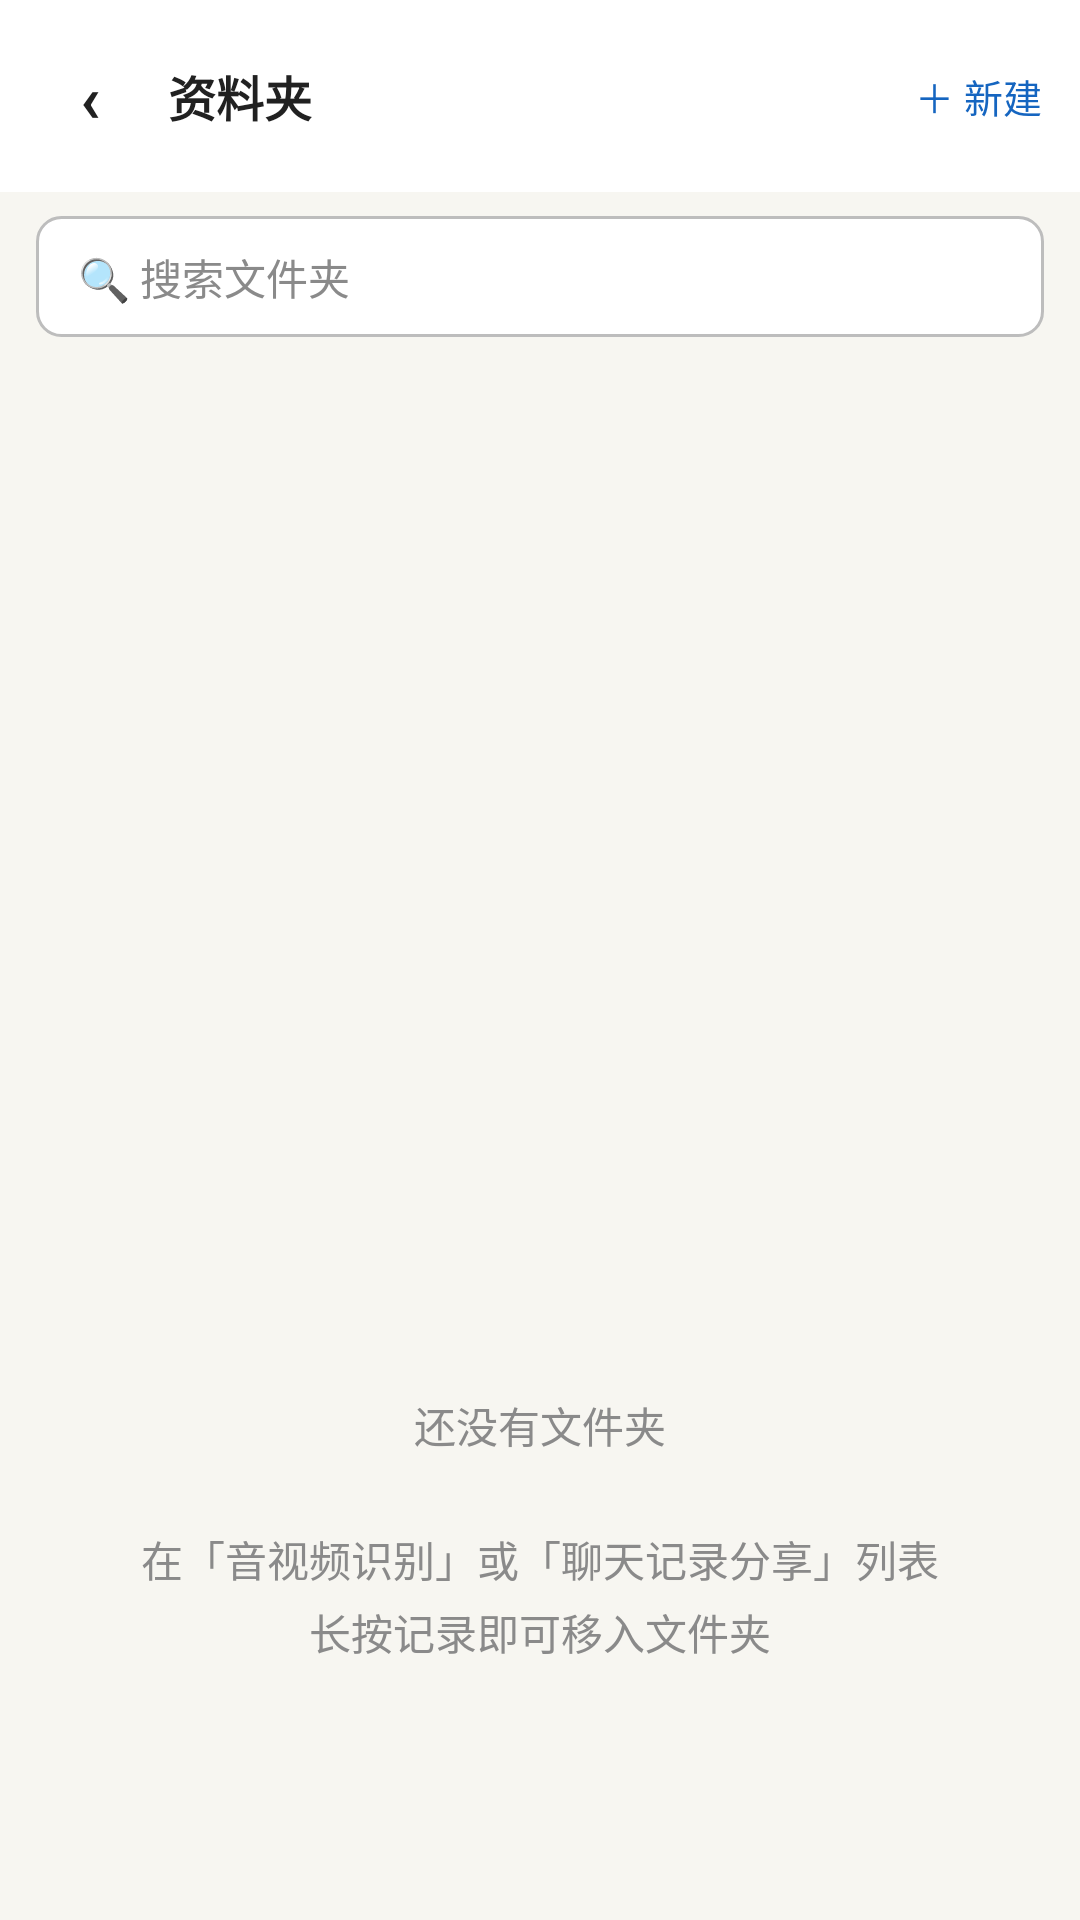

Layout XML and referenced resources for this Android screen:
<!-- AndroidManifest.xml: application theme Theme.LiteBrowser -->
<!-- res/layout/activity_folder.xml -->
<?xml version="1.0" encoding="utf-8"?>
<FrameLayout xmlns:android="http://schemas.android.com/apk/res/android"
    android:layout_width="match_parent"
    android:layout_height="match_parent">

    <LinearLayout
        android:layout_width="match_parent"
        android:layout_height="match_parent"
        android:orientation="vertical"
        android:background="#F7F6F1">

        <LinearLayout
            android:layout_width="match_parent"
            android:layout_height="wrap_content"
            android:gravity="center_vertical"
            android:orientation="horizontal"
            android:background="#FFFFFF"
            android:paddingStart="8dp"
            android:paddingEnd="12dp"
            android:paddingTop="10dp"
            android:paddingBottom="10dp">

            <TextView
                android:id="@+id/btn_back"
                android:layout_width="wrap_content"
                android:layout_height="wrap_content"
                android:minWidth="44dp"
                android:minHeight="44dp"
                android:gravity="center"
                android:text="‹"
                android:textSize="22sp"
                android:textStyle="bold"
                android:textColor="#212121"
                android:contentDescription="@string/folder_manage_back" />

            <TextView
                android:id="@+id/tv_title"
                android:layout_width="0dp"
                android:layout_height="wrap_content"
                android:layout_weight="1"
                android:layout_marginStart="4dp"
                android:textSize="16sp"
                android:textStyle="bold"
                android:textColor="#212121"
                android:maxLines="1"
                android:ellipsize="end"
                android:text="@string/folder_title" />

            <TextView
                android:id="@+id/btn_share"
                android:layout_width="wrap_content"
                android:layout_height="wrap_content"
                android:minWidth="44dp"
                android:minHeight="44dp"
                android:gravity="center"
                android:text="@string/folder_share_btn"
                android:textSize="13sp"
                android:textColor="#1565C0"
                android:visibility="gone"
                android:contentDescription="@string/folder_share_btn" />

            <TextView
                android:id="@+id/btn_more"
                android:layout_width="wrap_content"
                android:layout_height="wrap_content"
                android:minWidth="44dp"
                android:minHeight="44dp"
                android:gravity="center"
                android:text="⋯"
                android:textSize="18sp"
                android:textStyle="bold"
                android:textColor="#212121"
                android:visibility="gone"
                android:contentDescription="@string/folder_more" />

            <TextView
                android:id="@+id/btn_new"
                android:layout_width="wrap_content"
                android:layout_height="wrap_content"
                android:minWidth="44dp"
                android:minHeight="44dp"
                android:gravity="center"
                android:text="@string/folder_new"
                android:textSize="13sp"
                android:textColor="#1565C0"
                android:contentDescription="@string/folder_create_title" />
        </LinearLayout>

        
        <TextView
            android:id="@+id/tv_yj_status"
            android:layout_width="match_parent"
            android:layout_height="wrap_content"
            android:paddingStart="16dp"
            android:paddingEnd="16dp"
            android:paddingTop="8dp"
            android:paddingBottom="8dp"
            android:background="#F0F4FA"
            android:textSize="12sp"
            android:textColor="#5F6368"
            android:maxLines="2"
            android:ellipsize="end"
            android:visibility="gone"
            android:text="@string/yj_status_checking" />

        
        <EditText
            android:id="@+id/folder_search_input"
            android:layout_width="match_parent"
            android:layout_height="wrap_content"
            android:layout_marginTop="8dp"
            android:layout_marginStart="12dp"
            android:layout_marginEnd="12dp"
            android:background="@drawable/bg_search_input"
            android:paddingStart="14dp"
            android:paddingEnd="14dp"
            android:paddingTop="10dp"
            android:paddingBottom="10dp"
            android:hint="@string/folder_search_hint"
            android:textColor="#212121"
            android:textColorHint="#8A8A8A"
            android:inputType="text"
            android:maxLines="1"
            android:imeOptions="actionSearch"
            android:textSize="14sp" />

        <ListView
            android:id="@+id/folder_list"
            android:layout_width="match_parent"
            android:layout_height="0dp"
            android:layout_weight="1"
            android:layout_marginTop="6dp"
            android:divider="@null" />

        <TextView
            android:id="@+id/folder_empty_hint"
            android:layout_width="match_parent"
            android:layout_height="0dp"
            android:layout_weight="1"
            android:gravity="center"
            android:text="@string/folder_list_empty"
            android:textSize="14sp"
            android:textColor="#8A8A8A"
            android:lineSpacingExtra="4dp" />

        
        <LinearLayout
            android:id="@+id/select_bottom_bar"
            android:layout_width="match_parent"
            android:layout_height="wrap_content"
            android:orientation="horizontal"
            android:background="#FFFFFF"
            android:gravity="center_vertical"
            android:paddingStart="12dp"
            android:paddingEnd="12dp"
            android:paddingTop="8dp"
            android:paddingBottom="8dp"
            android:visibility="gone">

            <TextView
                android:id="@+id/btn_select_remove"
                android:layout_width="0dp"
                android:layout_height="wrap_content"
                android:layout_weight="1"
                android:gravity="center"
                android:text="@string/folder_select_remove"
                android:textSize="14sp"
                android:textColor="#D32F2F"
                android:padding="10dp" />

            <TextView
                android:id="@+id/btn_select_move"
                android:layout_width="0dp"
                android:layout_height="wrap_content"
                android:layout_weight="1"
                android:gravity="center"
                android:text="@string/folder_select_move"
                android:textSize="14sp"
                android:textColor="#1565C0"
                android:padding="10dp" />

            <TextView
                android:id="@+id/btn_select_copy"
                android:layout_width="0dp"
                android:layout_height="wrap_content"
                android:layout_weight="1"
                android:gravity="center"
                android:text="@string/folder_select_copy"
                android:textSize="14sp"
                android:textColor="#1565C0"
                android:padding="10dp" />
        </LinearLayout>

        
        <LinearLayout
            android:id="@+id/select_top_bar"
            android:layout_width="match_parent"
            android:layout_height="wrap_content"
            android:orientation="horizontal"
            android:background="#FFFFFF"
            android:gravity="end|center_vertical"
            android:paddingStart="12dp"
            android:paddingEnd="16dp"
            android:paddingTop="6dp"
            android:paddingBottom="6dp"
            android:visibility="gone">

            <TextView
                android:id="@+id/btn_select_all"
                android:layout_width="wrap_content"
                android:layout_height="wrap_content"
                android:minWidth="44dp"
                android:minHeight="36dp"
                android:gravity="center"
                android:text="@string/folder_select_all"
                android:textSize="14sp"
                android:textColor="#1565C0" />

            <TextView
                android:id="@+id/btn_select_invert"
                android:layout_width="wrap_content"
                android:layout_height="wrap_content"
                android:minWidth="44dp"
                android:minHeight="36dp"
                android:gravity="center"
                android:text="@string/folder_select_invert"
                android:textSize="14sp"
                android:textColor="#1565C0"
                android:layout_marginStart="12dp" />
        </LinearLayout>
    </LinearLayout>

    
    <FrameLayout
        android:id="@+id/preview_container"
        android:layout_width="match_parent"
        android:layout_height="match_parent"
        android:background="#FFFFFF"
        android:visibility="gone" />
</FrameLayout>
<!-- resources referenced by this layout -->
<resources>
  <!-- drawable bg_search_input (drawable) -->
  <?xml version="1.0" encoding="utf-8"?>
  <shape xmlns:android="http://schemas.android.com/apk/res/android">
      <solid android:color="#FFFFFF" />
      <stroke
          android:width="1dp"
          android:color="#BDBDBD" />
      <corners android:radius="8dp" />
  </shape>
  <string name="folder_create_title">新建文件夹</string>
  <string name="folder_list_empty">还没有文件夹\n\n在「音视频识别」或「聊天记录分享」列表\n长按记录即可移入文件夹</string>
  <string name="folder_manage_back">返回</string>
  <string name="folder_more">更多操作</string>
  <string name="folder_new">＋ 新建</string>
  <string name="folder_search_hint">🔍 搜索文件夹</string>
  <string name="folder_select_all">全选</string>
  <string name="folder_select_copy">复制到…</string>
  <string name="folder_select_invert">反选</string>
  <string name="folder_select_move">移动到…</string>
  <string name="folder_select_remove">移出本夹</string>
  <string name="folder_share_btn">分享</string>
  <string name="folder_title">资料夹</string>
  <string name="yj_status_checking">研究部：读取中…</string>
  <style name="Theme.LiteBrowser" parent="Theme.MaterialComponents.DayNight.NoActionBar">
          <item name="colorPrimary">@color/purple_500</item>
          <item name="colorPrimaryVariant">@color/purple_700</item>
          <item name="colorOnPrimary">@color/white</item>
          <item name="android:statusBarColor">@android:color/transparent</item>
          <item name="android:navigationBarColor">@android:color/transparent</item>
          <item name="android:windowLightStatusBar" tools:targetApi="23">false</item>
      </style>
  <color name="purple_500">#6200EE</color>
  <color name="purple_700">#3700B3</color>
  <color name="white">#FFFFFF</color>
</resources>
